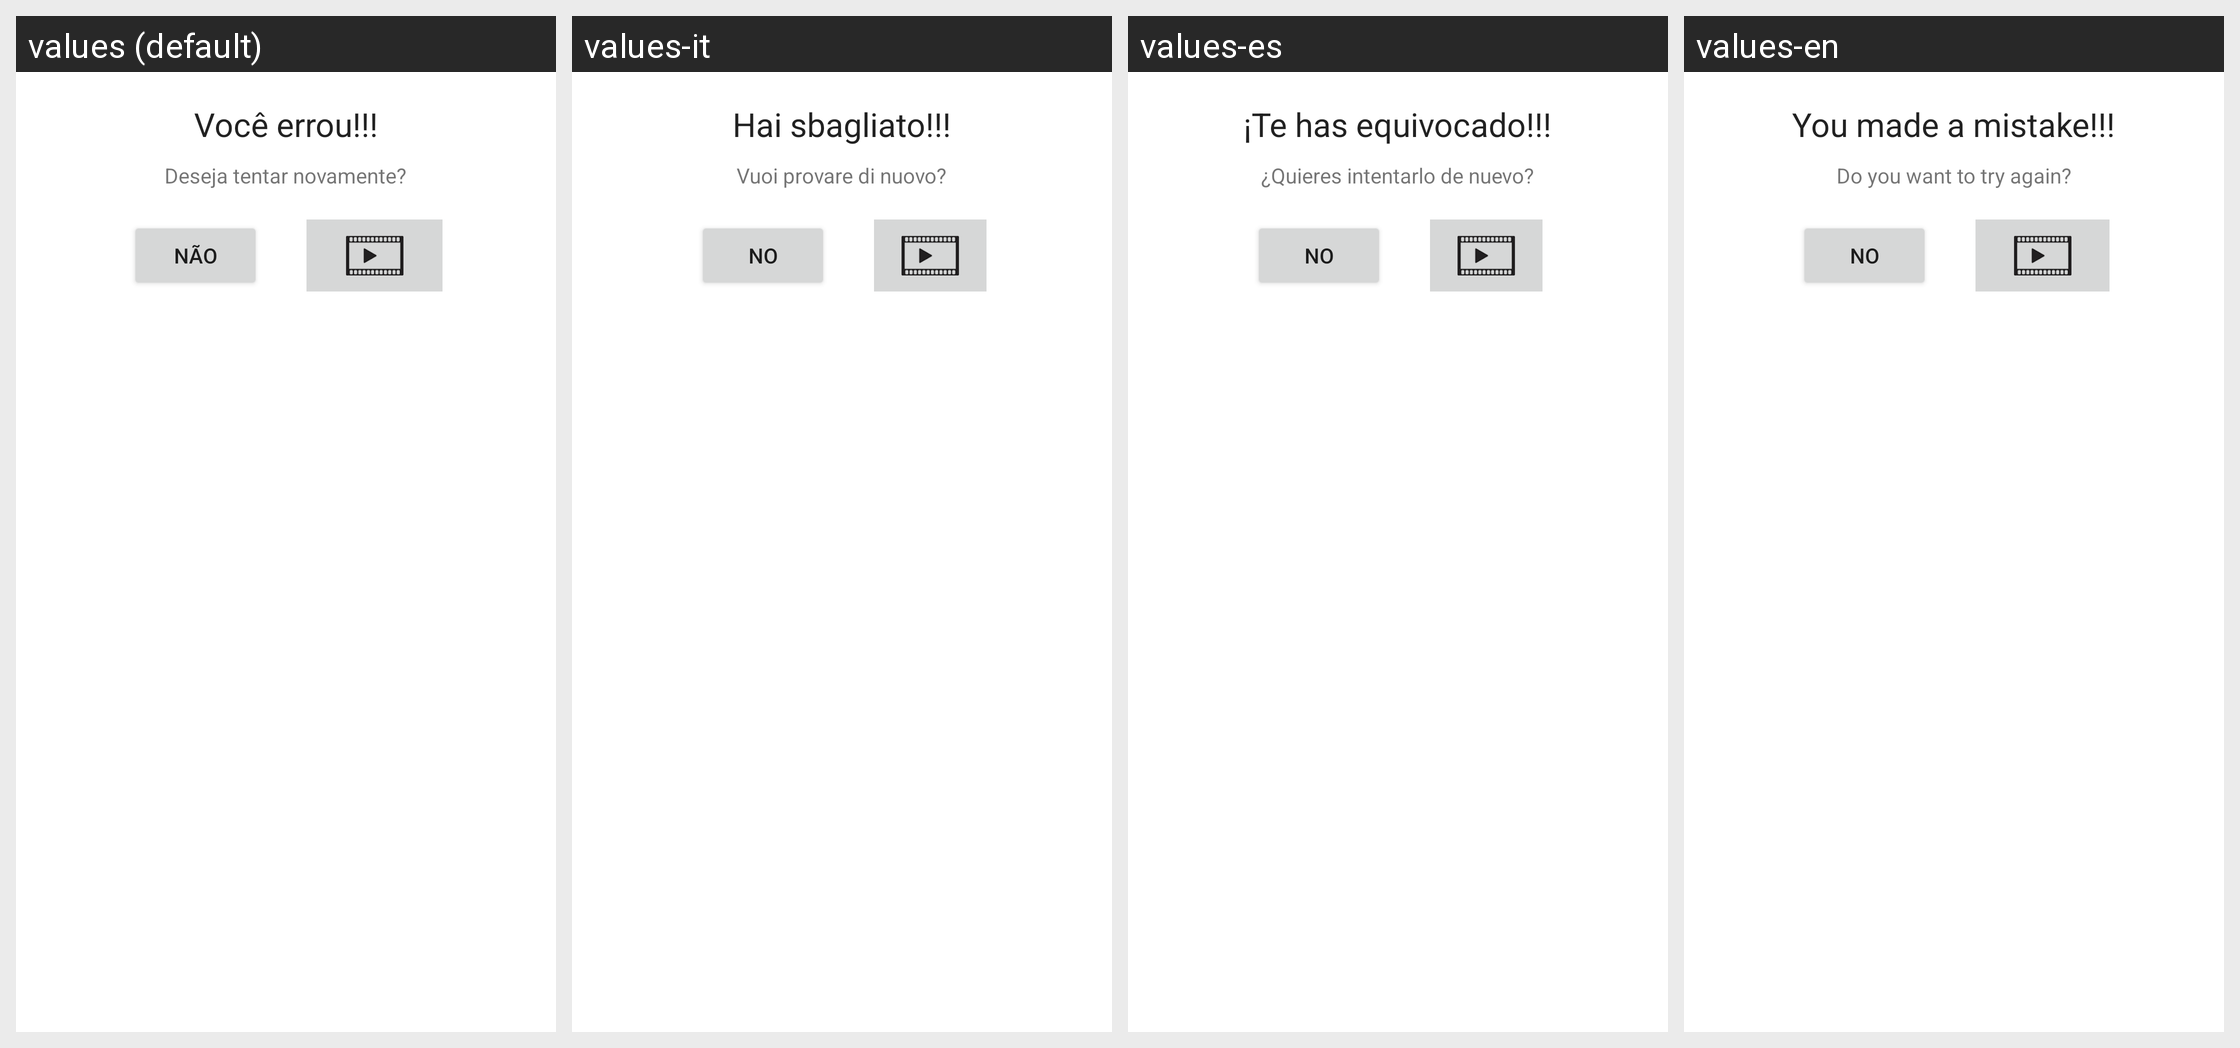

Locale-by-locale string values for the Android screen shown in this grid:
Android screen res/layout/dialog_retry.xml rendered under 4 locales, left to right: values (default), values-it, values-es, values-en. Device: Nexus 5 (rendered at 1080×1920; each locale shown at half size, 540×960, under a caption strip naming it); theme AppTheme.
Other locales in the repository, not shown: values-ar, values-de, values-fr, values-ja, values-pt, values-ru, values-zh.
Strings drawn on this screen, with the default value and each locale's value (text and hints the layout hard-codes, and strings that could not be matched under every locale, appear in the picture but are not listed):

errou
  values: Você errou!!!
  values-it: Hai sbagliato!!!
  values-es: ¡Te has equivocado!!!
  values-en: You made a mistake!!!

tentar_novamente
  values: Deseja tentar novamente?
  values-it: Vuoi provare di nuovo?
  values-es: ¿Quieres intentarlo de nuevo?
  values-en: Do you want to try again?

nao
  values: Não
  values-it: No
  values-es: No
  values-en: No
